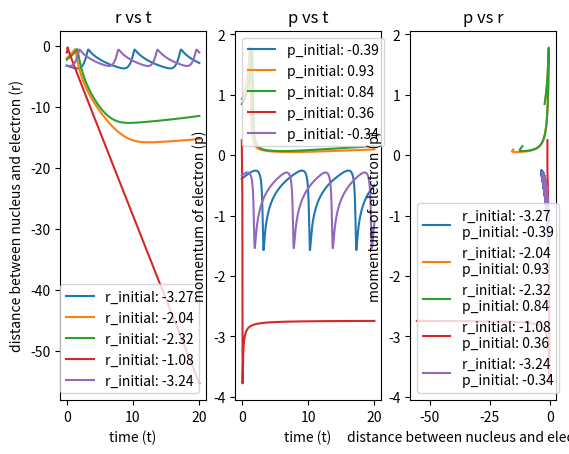

Python code for this plot:
import matplotlib.pyplot as plt 
import numpy as np
import random

ALPHA = 5

# I am going to define a function which is eqaul to dr/dt

def dr_dt(r,p):

    dr_dt = p - (r**2)*(p**3)*np.exp(ALPHA*(1-(r*p)**4))

    return dr_dt

# Now a fuction for dp/dt

def dp_dt(r,p):

    dp_dt = 1/r**2 + (1/(2*ALPHA*r**3) + r*p**4)*np.exp(ALPHA*(1-(r*p)**4))

    return dp_dt

# Algorithm for intergrating equations of motion

def runge_kutta(initial_position, initial_momentum, starting_time=0, final_time=20, time_step=0.01):
    """This function takes initial position, initial momentum, starting time, final time 
    and time step as arguments and return a list of values of positon, values of momentum 
    and time values."""

    r_lis = []
    p_lis = []
    t_lis = []

    dt = time_step # step size

    r = initial_position
    p = initial_momentum

    t = starting_time

    while t <= final_time:
        k1_r = dr_dt(r,p)
        k1_p = dp_dt(r,p)
        k2_r = dr_dt(r+dt*k1_r/2, p+dt*k1_p/2)
        k2_p = dp_dt(r+dt*k1_r/2, p+dt*k1_p/2)
        k3_r = dr_dt(r+dt*k2_r/2, p+dt*k2_p/2)
        k3_p = dp_dt(r+dt*k2_r/2, p+dt*k2_p/2)
        k4_r = dr_dt(r+dt*k3_r, p+dt*k3_p)
        k4_p = dp_dt(r+dt*k3_r, p+dt*k3_p)

        r = r + dt/6*(k1_r + 2*k2_r + 2*k3_r + k4_r)
        p = p + dt/6*(k1_p + 2*k2_p + 2*k3_p + k4_p)

        r_lis.append(r)
        p_lis.append(p)

        t = t + dt
        t_lis.append(t)

    return [r_lis, p_lis, t_lis]


# plots with different initial conditions

def with_diff_ini_cond(number_of_plots):
     
    fig, (ax1,ax2,ax3) = plt.subplots(1,3)

    ax1.set_xlabel("time (t)")
    ax1.set_ylabel("distance between nucleus and electron (r)")
    ax1.set_title("r vs t")

    ax2.set_xlabel("time (t)")
    ax2.set_ylabel("momentum of electron (p)")
    ax2.set_title("p vs t")

    ax3.set_xlabel("distance between nucleus and electron (r)")
    ax3.set_ylabel("momentum of electron (p)")
    ax3.set_title("p vs r")

    legend_lis_ax1 = []
    legend_lis_ax2 = []
    legend_lis_ax3 = []

    n = 0
    while n < number_of_plots:

        r_initial = random.uniform(-5,0)
        p_initial = random.uniform(-1,1)

        legend_lis_ax1.append("r_initial: {r_initial:.2f}".format(r_initial = r_initial))
        legend_lis_ax2.append("p_initial: {p_initial:.2f}".format(p_initial = p_initial))
        legend_lis_ax3.append("r_initial: {r_initial:.2f}\np_initial: {p_initial:.2f}".format(r_initial = r_initial, p_initial = p_initial))
        
        r,p,t = runge_kutta(r_initial, p_initial)

        ax1.plot(t,r)
        ax2.plot(t,p)
        ax3.plot(r,p)

        n = n+1


    ax1.legend(legend_lis_ax1)
    ax2.legend(legend_lis_ax2)
    ax3.legend(legend_lis_ax3)

    plt.show()

with_diff_ini_cond(5)


# r,p,t = runge_kutta(-5, 1, 0, 10, 0.01)

# plt.plot(t,r)
# plt.plot(t,p)
# plt.plot(r,p)
# plt.legend(['r vs t', 'p vs t', 'p vs r'])
# plt.show()
